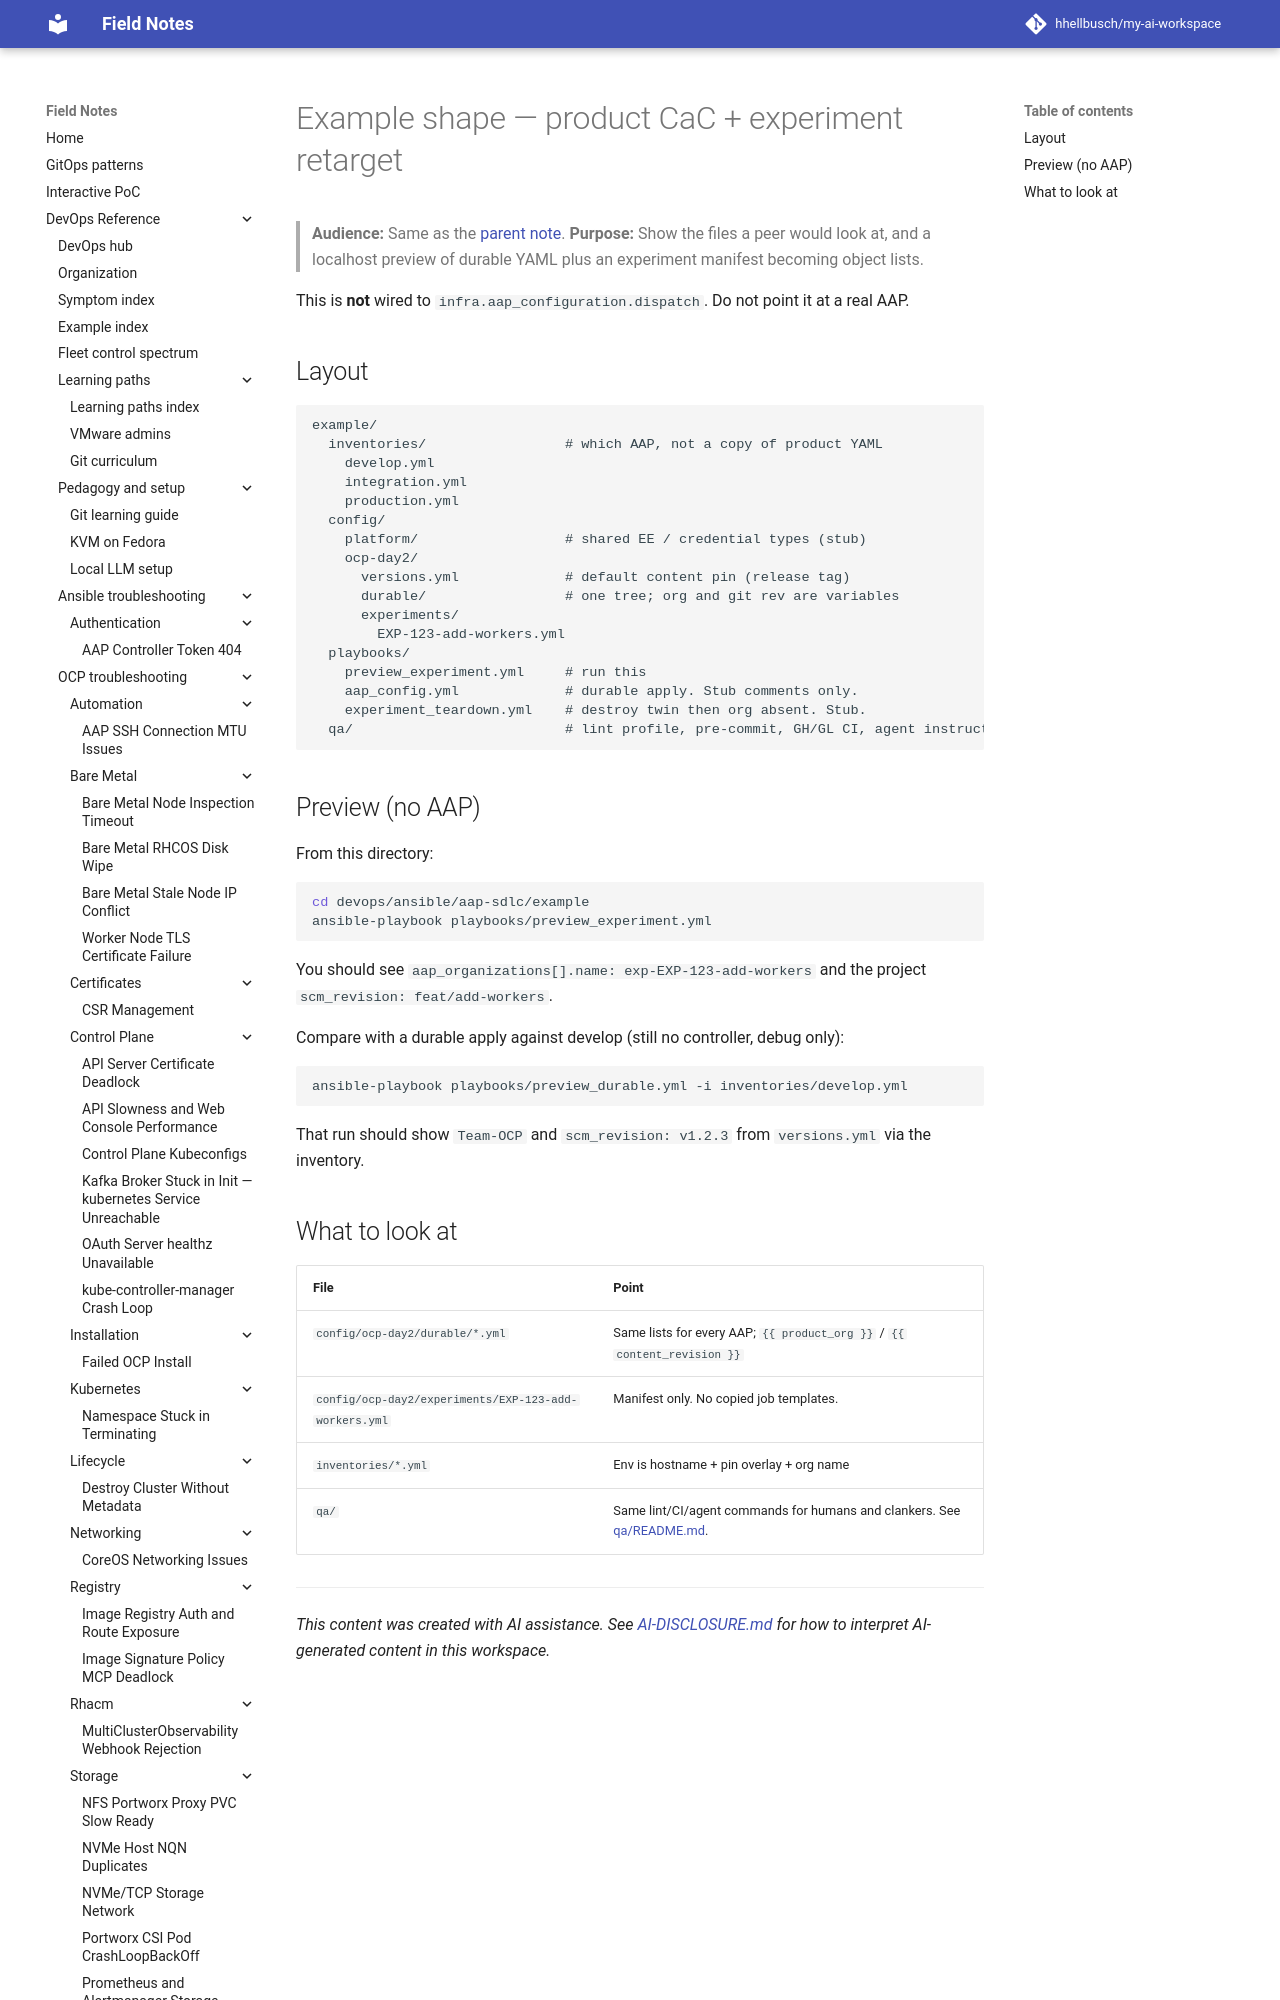

repository: hhellbusch/my-ai-workspace · page: devops/ansible/aap-sdlc/example/index.html · generator: mkdocs

---
review:
  status: unreviewed
  notes: "AI-generated 2026-09-09. Example tree for AAP SDLC discussion draft — preview playbook is localhost-only."
---

# Example shape — product CaC + experiment retarget

> **Audience:** Same as the [parent note](../README.md).
> **Purpose:** Show the files a peer would look at, and a localhost preview of durable YAML plus an experiment manifest becoming object lists.

This is **not** wired to `infra.aap_configuration.dispatch`.
Do not point it at a real AAP.
